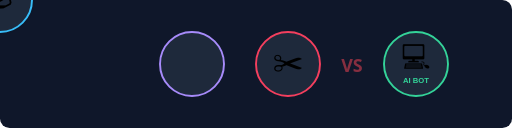
t = 0.00 s
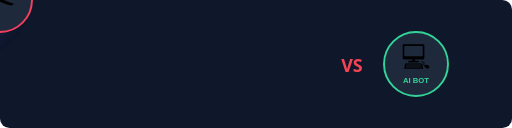
t = 2.00 s
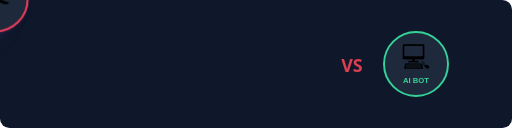
t = 2.38 s
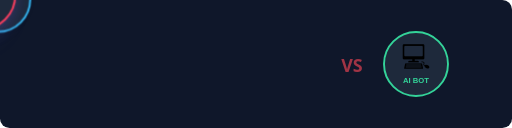
t = 2.75 s
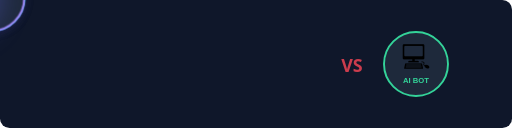
t = 3.50 s
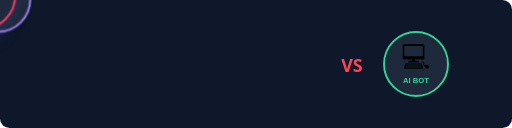
t = 4.25 s

The animated SVG that drew these frames (rendered in a browser with its animation timeline set to each time). Animation: 2 CSS @keyframes rules; one cycle of 5.00 s, repeats indefinitely.

<svg xmlns="http://www.w3.org/2000/svg" viewBox="0 0 800 200" width="100%" height="100%">
  <style>
    .emoji { font-size: 45px; text-anchor: middle; dominant-baseline: middle; }
    .pulse {
      animation: pulseAnim 3s infinite ease-in-out;
      transform-origin: center;
    }
    .rock-anim { animation-delay: 0s; }
    .paper-anim { animation-delay: 1s; }
    .scissor-anim { animation-delay: 2s; }
    
    @keyframes pulseAnim {
      0%, 100% { transform: scale(1); filter: drop-shadow(0px 0px 2px rgba(0,0,0,0.1)); }
      50% { transform: scale(1.15); filter: drop-shadow(0px 10px 20px rgba(99, 102, 241, 0.4)); }
    }
    .vs-text {
      font-family: 'Segoe UI', Tahoma, Geneva, Verdana, sans-serif;
      font-weight: 800;
      fill: #ff4757;
      font-size: 28px;
      text-anchor: middle;
      dominant-baseline: middle;
      animation: flash 1.5s infinite alternate;
    }
    @keyframes flash {
      0% { opacity: 0.5; }
      100% { opacity: 1; }
    }
  </style>
  
  <rect width="100%" height="100%" rx="15" fill="#0f172a" />
  
  <g class="pulse rock-anim" transform="translate(150, 100)">
    <circle r="50" fill="#1e293b" stroke="#38bdf8" stroke-width="3" />
    <text class="emoji">🪨</text>
  </g>
  
  <g class="pulse paper-anim" transform="translate(300, 100)">
    <circle r="50" fill="#1e293b" stroke="#a78bfa" stroke-width="3" />
    <text class="emoji">📄</text>
  </g>
  
  <g class="pulse scissor-anim" transform="translate(450, 100)">
    <circle r="50" fill="#1e293b" stroke="#f43f5e" stroke-width="3" />
    <text class="emoji">✂️</text>
  </g>
  
  <g transform="translate(650, 100)">
    <circle r="50" fill="#1e293b" stroke="#34d399" stroke-width="3" />
    <text class="emoji" y="-5">💻</text>
    <text font-family="sans-serif" font-size="12" fill="#34d399" y="30" text-anchor="middle" font-weight="bold">AI BOT</text>
  </g>
  
  <text x="550" y="105" class="vs-text">VS</text>
</svg>
